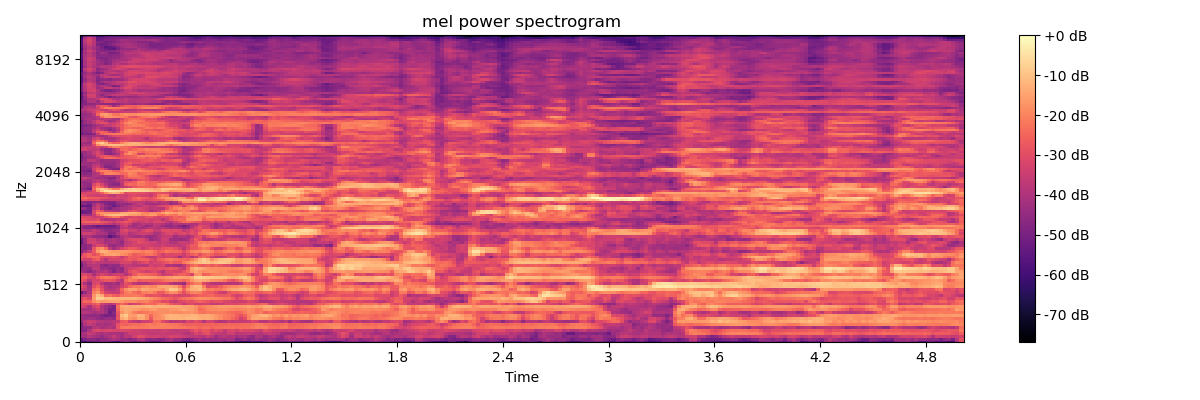

The table this chart was drawn from, first rows:
-5.630374145507812500e+01, -5.907923889160156250e+01, -5.358949279785156250e+01, -5.073423767089843750e+01, -5.108768463134765625e+01, -4.570049667358398438e+01, -4.608917236328125000e+01, -5.116509246826171875e+01, -5.531766510009765625e+01, -5.864636230468750000e+01, -5.059340667724609375e+01, -4.503828430175781250e+01, -4.800089645385742188e+01, -5.349483489990234375e+01, -5.045838928222656250e+01, -4.678123474121093750e+01, -5.038735961914062500e+01, -5.628225326538085938e+01, -5.673744201660156250e+01, -5.467877197265625000e+01, -4.921231079101562500e+01, -4.498656845092773438e+01, -4.508313751220703125e+01, -5.125379180908203125e+01
-5.360128021240234375e+01, -4.888406372070312500e+01, -4.604444122314453125e+01, -4.637327575683593750e+01, -4.827067947387695312e+01, -4.592049407958984375e+01, -4.512197875976562500e+01, -4.226268768310546875e+01, -4.020000076293945312e+01, -4.161141586303710938e+01, -4.422259140014648438e+01, -4.454727935791015625e+01, -4.686518096923828125e+01, -4.486157989501953125e+01, -3.989113616943359375e+01, -3.987359619140625000e+01, -4.540731811523437500e+01, -4.673400878906250000e+01, -4.560270690917968750e+01, -4.761748886108398438e+01, -4.730228424072265625e+01, -4.378162384033203125e+01, -4.037661743164062500e+01, -4.432845306396484375e+01
-4.185605239868164062e+01, -4.174923324584960938e+01, -3.870877075195312500e+01, -4.066278457641601562e+01, -4.146864700317382812e+01, -4.422829437255859375e+01, -4.123191452026367188e+01, -3.941189193725585938e+01, -3.585217285156250000e+01, -3.923557281494140625e+01, -4.190950012207031250e+01, -3.742714691162109375e+01, -3.790050506591796875e+01, -3.333258056640625000e+01, -2.985331726074218750e+01, -3.072146415710449219e+01, -3.303732299804687500e+01, -3.368913269042968750e+01, -3.352679061889648438e+01, -3.408479309082031250e+01, -3.535837936401367188e+01, -3.480901718139648438e+01, -3.164733886718750000e+01, -3.269932556152343750e+01
-4.132934188842773438e+01, -4.036437606811523438e+01, -3.552315139770507812e+01, -3.702598190307617188e+01, -4.000719070434570312e+01, -4.110882568359375000e+01, -3.950997161865234375e+01, -4.095052337646484375e+01, -4.014054107666015625e+01, -4.093779373168945312e+01, -4.189313507080078125e+01, -3.788567352294921875e+01, -3.454718780517578125e+01, -3.475917053222656250e+01, -3.408765792846679688e+01, -3.473592758178710938e+01, -3.534725189208984375e+01, -3.645601654052734375e+01, -3.660356140136718750e+01, -3.574972152709960938e+01, -3.498052597045898438e+01, -3.546748352050781250e+01, -3.596609878540039062e+01, -3.584156799316406250e+01
-4.686009979248046875e+01, -4.695169830322265625e+01, -3.985092163085937500e+01, -3.263455200195312500e+01, -3.079780197143554688e+01, -3.248463439941406250e+01, -3.159921264648437500e+01, -3.106921005249023438e+01, -3.196262359619140625e+01, -3.188505172729492188e+01, -3.151210021972656250e+01, -3.193996238708496094e+01, -3.234055709838867188e+01, -3.335785675048828125e+01, -3.346122741699218750e+01, -3.508322525024414062e+01, -3.545112991333007812e+01, -3.503106307983398438e+01, -3.534333038330078125e+01, -3.599088287353515625e+01, -3.396979522705078125e+01, -3.375460052490234375e+01, -3.544681549072265625e+01, -3.716060256958007812e+01
-4.818208694458007812e+01, -4.520903778076171875e+01, -4.523609924316406250e+01, -3.901272583007812500e+01, -3.862599945068359375e+01, -4.132269668579101562e+01, -3.965065765380859375e+01, -3.867369079589843750e+01, -4.062561035156250000e+01, -2.816331863403320312e+01, -2.170965003967285156e+01, -2.122558021545410156e+01, -2.109818649291992188e+01, -2.109656715393066406e+01, -2.214773750305175781e+01, -2.191198348999023438e+01, -2.113989639282226562e+01, -2.028089332580566406e+01, -2.068707275390625000e+01, -2.066843414306640625e+01, -2.064831161499023438e+01, -2.097326660156250000e+01, -2.086068534851074219e+01, -2.122235488891601562e+01
-5.016507720947265625e+01, -3.926161193847656250e+01, -3.581428146362304688e+01, -3.761513519287109375e+01, -4.117775726318359375e+01, -4.024608230590820312e+01, -4.230141448974609375e+01, -4.065354919433593750e+01, -3.807103347778320312e+01, -2.893170928955078125e+01, -2.494376182556152344e+01, -2.606250190734863281e+01, -2.458155822753906250e+01, -2.376359748840332031e+01, -2.391686820983886719e+01, -2.299752044677734375e+01, -2.141154861450195312e+01, -2.116956138610839844e+01, -2.217605018615722656e+01, -2.100400733947753906e+01, -2.014930343627929688e+01, -2.108178901672363281e+01, -2.198487472534179688e+01, -2.224599647521972656e+01
-4.503895568847656250e+01, -3.790877532958984375e+01, -3.454927444458007812e+01, -3.529314422607421875e+01, -3.844086837768554688e+01, -3.898320388793945312e+01, -3.964231872558593750e+01, -3.951475906372070312e+01, -3.813425445556640625e+01, -3.565739059448242188e+01, -2.745245933532714844e+01, -2.630240058898925781e+01, -3.343254470825195312e+01, -3.665909957885742188e+01, -3.803861236572265625e+01, -3.416046905517578125e+01, -3.370276641845703125e+01, -3.175149536132812500e+01, -2.384186172485351562e+01, -2.386747932434082031e+01, -3.003128433227539062e+01, -3.308164596557617188e+01, -3.778123092651367188e+01, -3.714292907714843750e+01
-4.148102951049804688e+01, -4.318661499023437500e+01, -4.205659484863281250e+01, -4.248022079467773438e+01, -4.480982971191406250e+01, -4.614068603515625000e+01, -4.450054168701171875e+01, -4.365678787231445312e+01, -4.537028121948242188e+01, -2.767887878417968750e+01, -1.424438190460205078e+01, -1.172134304046630859e+01, -1.687863540649414062e+01, -1.861992645263671875e+01, -1.404681205749511719e+01, -1.369373226165771484e+01, -1.828279495239257812e+01, -2.725572776794433594e+01, -1.938642311096191406e+01, -1.855022048950195312e+01, -1.725694847106933594e+01, -1.307763385772705078e+01, -1.215465927124023438e+01, -1.208296012878417969e+01
-4.335278701782226562e+01, -4.401945495605468750e+01, -4.521491241455078125e+01, -4.564319610595703125e+01, -4.457852935791015625e+01, -4.804470825195312500e+01, -5.081888961791992188e+01, -4.982127761840820312e+01, -4.804858398437500000e+01, -2.812656402587890625e+01, -1.138782787322998047e+01, -8.646957397460937500e+00, -1.545532894134521484e+01, -1.616033172607421875e+01, -1.225765991210937500e+01, -1.292128467559814453e+01, -1.838641929626464844e+01, -2.412005615234375000e+01, -1.962620162963867188e+01, -1.883826065063476562e+01, -1.631794548034667969e+01, -1.312738800048828125e+01, -1.229427051544189453e+01, -1.248812103271484375e+01
-3.893070983886718750e+01, -3.837679672241210938e+01, -3.918490219116210938e+01, -4.158306503295898438e+01, -3.999009323120117188e+01, -3.935744476318359375e+01, -4.333628845214843750e+01, -5.157024383544921875e+01, -4.661933517456054688e+01, -2.783112335205078125e+01, -1.787153244018554688e+01, -1.404619789123535156e+01, -1.623874664306640625e+01, -2.065983963012695312e+01, -2.324840164184570312e+01, -2.211704254150390625e+01, -2.155958557128906250e+01, -1.998343276977539062e+01, -1.957786750793457031e+01, -1.849028396606445312e+01, -1.780563354492187500e+01, -1.867278861999511719e+01, -1.807246780395507812e+01, -1.866667366027832031e+01
-4.038805389404296875e+01, -4.117583084106445312e+01, -4.161692428588867188e+01, -3.825411224365234375e+01, -3.471036911010742188e+01, -3.891560363769531250e+01, -4.357807922363281250e+01, -4.959539031982421875e+01, -4.971761322021484375e+01, -2.454362106323242188e+01, -1.554275703430175781e+01, -1.354685020446777344e+01, -1.428556728363037109e+01, -1.533290863037109375e+01, -1.670971870422363281e+01, -1.774834442138671875e+01, -1.764456176757812500e+01, -1.649963188171386719e+01, -1.555017662048339844e+01, -1.787307739257812500e+01, -1.827594375610351562e+01, -1.794629669189453125e+01, -1.700105857849121094e+01, -1.663086891174316406e+01
-3.172598648071289062e+01, -3.409675598144531250e+01, -4.084135055541992188e+01, -3.305306243896484375e+01, -3.080970764160156250e+01, -3.913694381713867188e+01, -4.294105529785156250e+01, -4.586206054687500000e+01, -4.911927032470703125e+01, -2.339816284179687500e+01, -1.407356452941894531e+01, -1.317758750915527344e+01, -1.345239830017089844e+01, -1.282980155944824219e+01, -1.281649494171142578e+01, -1.272007369995117188e+01, -1.206975364685058594e+01, -1.214193534851074219e+01, -1.299137783050537109e+01, -1.231357765197753906e+01, -1.250753402709960938e+01, -1.306274032592773438e+01, -1.362418842315673828e+01, -1.365017795562744141e+01
-3.140399169921875000e+01, -2.984663200378417969e+01, -3.023559951782226562e+01, -2.773077201843261719e+01, -2.538471221923828125e+01, -3.407981109619140625e+01, -3.712406921386718750e+01, -3.931384658813476562e+01, -3.621214675903320312e+01, -2.867856216430664062e+01, -2.440509796142578125e+01, -2.846656417846679688e+01, -3.465371704101562500e+01, -3.187391281127929688e+01, -2.987744331359863281e+01, -2.669239807128906250e+01, -2.358938980102539062e+01, -2.444605827331542969e+01, -2.489240837097167969e+01, -2.059509277343750000e+01, -1.983437728881835938e+01, -2.251570892333984375e+01, -2.764669036865234375e+01, -2.929116249084472656e+01
-2.956022453308105469e+01, -2.460551643371582031e+01, -2.479293823242187500e+01, -1.808489608764648438e+01, -1.498993206024169922e+01, -1.685768318176269531e+01, -1.625994110107421875e+01, -1.552018737792968750e+01, -1.474271965026855469e+01, -1.496985721588134766e+01, -1.676836776733398438e+01, -1.910784912109375000e+01, -1.890485763549804688e+01, -1.899284553527832031e+01, -2.114011955261230469e+01, -2.026650810241699219e+01, -2.016099357604980469e+01, -2.285217475891113281e+01, -2.533862113952636719e+01, -2.699447631835937500e+01, -3.070725250244140625e+01, -3.027512168884277344e+01, -3.348666763305664062e+01, -3.594709396362304688e+01
-3.234358215332031250e+01, -2.905983924865722656e+01, -3.270849609375000000e+01, -1.597349929809570312e+01, -7.601993560791015625e+00, -8.038286209106445312e+00, -1.103076267242431641e+01, -1.066387367248535156e+01, -1.151527214050292969e+01, -1.242873096466064453e+01, -1.145379447937011719e+01, -1.202384281158447266e+01, -1.195737552642822266e+01, -1.177095699310302734e+01, -1.290803337097167969e+01, -1.386501312255859375e+01, -1.514376449584960938e+01, -1.754348182678222656e+01, -1.930933952331542969e+01, -2.075528717041015625e+01, -2.378947448730468750e+01, -2.420087814331054688e+01, -2.618215370178222656e+01, -2.801309394836425781e+01
-4.042204284667968750e+01, -3.693608856201171875e+01, -3.616645431518554688e+01, -1.716804504394531250e+01, -1.045096302032470703e+01, -1.381517601013183594e+01, -2.448705673217773438e+01, -2.264498901367187500e+01, -2.565376663208007812e+01, -2.658719062805175781e+01, -2.304210281372070312e+01, -2.246123886108398438e+01, -2.249663734436035156e+01, -2.155453681945800781e+01, -2.209120559692382812e+01, -2.431107521057128906e+01, -2.825664329528808594e+01, -2.913126754760742188e+01, -2.799519920349121094e+01, -2.892474365234375000e+01, -3.162774276733398438e+01, -3.172313499450683594e+01, -2.983343696594238281e+01, -3.138023567199707031e+01
-5.222407531738281250e+01, -4.515006637573242188e+01, -3.842520904541015625e+01, -2.047677612304687500e+01, -1.759505081176757812e+01, -2.606831359863281250e+01, -3.272728347778320312e+01, -3.445094680786132812e+01, -3.568214035034179688e+01, -3.521501159667968750e+01, -2.728626441955566406e+01, -2.102694129943847656e+01, -1.999441337585449219e+01, -2.312281227111816406e+01, -2.571093750000000000e+01, -2.086994171142578125e+01, -2.018756484985351562e+01, -1.923395156860351562e+01, -2.212468719482421875e+01, -2.700564765930175781e+01, -2.633769798278808594e+01, -2.117554855346679688e+01, -1.796386718750000000e+01, -1.831912612915039062e+01
-3.395388031005859375e+01, -3.627035522460937500e+01, -4.054113388061523438e+01, -2.459150695800781250e+01, -2.148729133605957031e+01, -2.940136718750000000e+01, -3.781530761718750000e+01, -3.884045410156250000e+01, -3.844855880737304688e+01, -3.510054397583007812e+01, -2.468365859985351562e+01, -1.779269599914550781e+01, -1.487017440795898438e+01, -1.506185436248779297e+01, -1.809334945678710938e+01, -1.377674770355224609e+01, -1.466050338745117188e+01, -1.594578456878662109e+01, -1.559297466278076172e+01, -1.638086318969726562e+01, -1.855562591552734375e+01, -1.390386390686035156e+01, -8.847629547119140625e+00, -9.584600448608398438e+00
-2.909482574462890625e+01, -3.355228424072265625e+01, -4.157328796386718750e+01, -2.984727859497070312e+01, -2.545630836486816406e+01, -3.159346199035644531e+01, -3.800645828247070312e+01, -4.154215621948242188e+01, -3.933966064453125000e+01, -3.818811798095703125e+01, -3.334733581542968750e+01, -2.980347442626953125e+01, -2.426847648620605469e+01, -2.113421249389648438e+01, -2.176808547973632812e+01, -1.941192054748535156e+01, -1.793173408508300781e+01, -1.957772827148437500e+01, -1.925361251831054688e+01, -1.502724933624267578e+01, -1.469073677062988281e+01, -1.432602787017822266e+01, -1.428584384918212891e+01, -1.615599441528320312e+01
-3.406395721435546875e+01, -4.003478622436523438e+01, -4.592691040039062500e+01, -3.260616683959960938e+01, -3.020223045349121094e+01, -3.816713333129882812e+01, -4.241821289062500000e+01, -4.161431884765625000e+01, -4.046931076049804688e+01, -4.319329071044921875e+01, -3.611630630493164062e+01, -2.911661148071289062e+01, -3.109730911254882812e+01, -3.738120651245117188e+01, -3.953656387329101562e+01, -3.882571029663085938e+01, -3.800688934326171875e+01, -3.561978912353515625e+01, -3.384246063232421875e+01, -3.175827789306640625e+01, -3.130518722534179688e+01, -3.210443878173828125e+01, -3.711430358886718750e+01, -3.979850006103515625e+01
-2.802751731872558594e+01, -3.113192367553710938e+01, -3.785646820068359375e+01, -3.244424057006835938e+01, -3.278471755981445312e+01, -2.998458862304687500e+01, -2.748950004577636719e+01, -2.751185607910156250e+01, -2.894936752319335938e+01, -3.408647537231445312e+01, -3.797488403320312500e+01, -2.458522033691406250e+01, -2.073841476440429688e+01, -2.237702941894531250e+01, -2.709008216857910156e+01, -2.611410713195800781e+01, -2.582223320007324219e+01, -2.546619033813476562e+01, -2.637798881530761719e+01, -2.614305305480957031e+01, -2.379913330078125000e+01, -2.172417449951171875e+01, -2.097992515563964844e+01, -2.130620765686035156e+01
-2.713508224487304688e+01, -2.576651763916015625e+01, -3.090978050231933594e+01, -3.326041793823242188e+01, -2.661804008483886719e+01, -2.228559303283691406e+01, -2.110442924499511719e+01, -2.182944679260253906e+01, -2.285330772399902344e+01, -2.633666038513183594e+01, -3.088622474670410156e+01, -2.684941482543945312e+01, -2.233388900756835938e+01, -1.744050788879394531e+01, -1.584661102294921875e+01, -1.552052497863769531e+01, -1.552833747863769531e+01, -1.594445037841796875e+01, -1.693014907836914062e+01, -1.810988807678222656e+01, -1.808330917358398438e+01, -1.676634979248046875e+01, -1.569517993927001953e+01, -1.458511161804199219e+01
-3.237551498413085938e+01, -3.113103485107421875e+01, -3.337579345703125000e+01, -4.102713775634765625e+01, -3.526232910156250000e+01, -3.163253593444824219e+01, -3.447842025756835938e+01, -3.700576019287109375e+01, -3.480735397338867188e+01, -3.362681579589843750e+01, -3.420175552368164062e+01, -3.906077575683593750e+01, -3.389006805419921875e+01, -2.769678878784179688e+01, -2.295423316955566406e+01, -2.412611389160156250e+01, -2.500855827331542969e+01, -2.596260070800781250e+01, -2.700609588623046875e+01, -3.029871368408203125e+01, -3.541227340698242188e+01, -3.328545379638671875e+01, -3.206619644165039062e+01, -2.812062835693359375e+01
-4.101876068115234375e+01, -4.406321716308593750e+01, -4.691131210327148438e+01, -4.232444763183593750e+01, -3.888843536376953125e+01, -4.001912689208984375e+01, -3.835901641845703125e+01, -4.260250091552734375e+01, -4.805449676513671875e+01, -4.278298187255859375e+01, -4.416336822509765625e+01, -3.708536529541015625e+01, -3.001006317138671875e+01, -2.710465431213378906e+01, -3.007971763610839844e+01, -3.154097366333007812e+01, -3.438374328613281250e+01, -3.255721282958984375e+01, -3.010181808471679688e+01, -3.408497238159179688e+01, -3.860679244995117188e+01, -3.212391662597656250e+01, -3.078861999511718750e+01, -3.220527648925781250e+01
-4.593734741210937500e+01, -4.350672912597656250e+01, -4.434938049316406250e+01, -3.703028106689453125e+01, -3.691182327270507812e+01, -4.317791748046875000e+01, -4.238883972167968750e+01, -4.554946899414062500e+01, -4.715033721923828125e+01, -4.380585861206054688e+01, -4.553025817871093750e+01, -3.668796157836914062e+01, -3.357577896118164062e+01, -3.160858535766601562e+01, -3.017848587036132812e+01, -2.881543159484863281e+01, -2.881877517700195312e+01, -2.912818527221679688e+01, -3.087297821044921875e+01, -2.866172409057617188e+01, -2.933468627929687500e+01, -2.826339912414550781e+01, -2.675730514526367188e+01, -2.833564186096191406e+01
-5.101602935791015625e+01, -4.341736221313476562e+01, -3.845513916015625000e+01, -3.827700042724609375e+01, -3.787827301025390625e+01, -4.498160934448242188e+01, -4.742494201660156250e+01, -4.359700012207031250e+01, -4.523886108398437500e+01, -4.476831817626953125e+01, -3.920018005371093750e+01, -3.532787322998046875e+01, -3.665637588500976562e+01, -3.759525299072265625e+01, -3.728932952880859375e+01, -3.871553039550781250e+01, -3.843420410156250000e+01, -3.296008682250976562e+01, -3.424563980102539062e+01, -3.343138504028320312e+01, -3.224988555908203125e+01, -3.889862060546875000e+01, -3.936911773681640625e+01, -4.110525894165039062e+01
-4.720672607421875000e+01, -4.038034820556640625e+01, -3.651518630981445312e+01, -3.430263900756835938e+01, -3.663528442382812500e+01, -3.725616455078125000e+01, -3.808869552612304688e+01, -3.795718383789062500e+01, -3.710473251342773438e+01, -3.688103485107421875e+01, -3.221873092651367188e+01, -3.256056213378906250e+01, -3.213776016235351562e+01, -3.651934432983398438e+01, -3.338218688964843750e+01, -3.129481887817382812e+01, -2.954888916015625000e+01, -3.399670410156250000e+01, -3.206764221191406250e+01, -3.177068138122558594e+01, -2.993722534179687500e+01, -2.782984924316406250e+01, -2.486800003051757812e+01, -2.767080688476562500e+01
-3.049523162841796875e+01, -3.362270355224609375e+01, -3.350198364257812500e+01, -2.801432037353515625e+01, -2.627350807189941406e+01, -3.362025070190429688e+01, -3.905492782592773438e+01, -3.257456970214843750e+01, -3.268930053710937500e+01, -3.279443359375000000e+01, -3.188570022583007812e+01, -2.894747734069824219e+01, -2.680582618713378906e+01, -2.829157638549804688e+01, -2.547954177856445312e+01, -2.507479476928710938e+01, -2.567557907104492188e+01, -2.979072380065917969e+01, -3.288329696655273438e+01, -2.722158622741699219e+01, -2.478300285339355469e+01, -2.273642158508300781e+01, -2.137136840820312500e+01, -2.322138977050781250e+01
-2.714178466796875000e+01, -2.833988952636718750e+01, -2.503986740112304688e+01, -2.357543182373046875e+01, -2.420005798339843750e+01, -2.930688476562500000e+01, -3.004131507873535156e+01, -2.972233963012695312e+01, -2.836340904235839844e+01, -3.081638336181640625e+01, -3.568518829345703125e+01, -3.132921600341796875e+01, -2.683891868591308594e+01, -2.722856903076171875e+01, -2.688959312438964844e+01, -3.074444198608398438e+01, -3.491847610473632812e+01, -3.736835479736328125e+01, -3.549573135375976562e+01, -3.144927597045898438e+01, -3.367965698242187500e+01, -3.243798065185546875e+01, -3.283518981933593750e+01, -3.478042602539062500e+01
-3.428959655761718750e+01, -2.757784652709960938e+01, -2.501087379455566406e+01, -2.973808670043945312e+01, -2.668144035339355469e+01, -1.994950294494628906e+01, -1.544137763977050781e+01, -1.535081577301025391e+01, -1.464596557617187500e+01, -1.570424652099609375e+01, -1.790457916259765625e+01, -1.945736503601074219e+01, -2.309439086914062500e+01, -2.673148345947265625e+01, -2.550040817260742188e+01, -2.427997398376464844e+01, -2.280720710754394531e+01, -2.231793975830078125e+01, -2.518865776062011719e+01, -2.887520408630371094e+01, -3.365029525756835938e+01, -3.054657745361328125e+01, -3.141841697692871094e+01, -3.069895172119140625e+01
-4.654162979125976562e+01, -4.088219833374023438e+01, -3.584753417968750000e+01, -2.749025726318359375e+01, -1.673440170288085938e+01, -1.246783065795898438e+01, -1.294789695739746094e+01, -1.583675765991210938e+01, -1.674191284179687500e+01, -1.675617599487304688e+01, -1.697653961181640625e+01, -1.688785552978515625e+01, -1.753378677368164062e+01, -1.945869445800781250e+01, -1.997442817687988281e+01, -2.110622215270996094e+01, -1.950273513793945312e+01, -1.981676673889160156e+01, -2.341261863708496094e+01, -2.645125579833984375e+01, -2.519056892395019531e+01, -2.202574729919433594e+01, -2.378203010559082031e+01, -2.356829452514648438e+01
-4.534441375732421875e+01, -4.742365646362304688e+01, -4.362800598144531250e+01, -2.833640098571777344e+01, -1.928067970275878906e+01, -1.760065078735351562e+01, -2.374068260192871094e+01, -3.667329406738281250e+01, -4.190173721313476562e+01, -3.738745117187500000e+01, -3.267815780639648438e+01, -2.922254180908203125e+01, -2.666558265686035156e+01, -2.751493644714355469e+01, -3.053480339050292969e+01, -3.457830810546875000e+01, -3.169885635375976562e+01, -2.937548828125000000e+01, -3.145869445800781250e+01, -3.179601097106933594e+01, -2.866069030761718750e+01, -2.745324134826660156e+01, -2.687158775329589844e+01, -2.896130180358886719e+01
-4.754092025756835938e+01, -4.665807342529296875e+01, -4.427026367187500000e+01, -3.586288833618164062e+01, -3.139199829101562500e+01, -3.190583801269531250e+01, -3.634492111206054688e+01, -4.384045791625976562e+01, -4.493724822998046875e+01, -4.172212600708007812e+01, -4.194317626953125000e+01, -3.575006484985351562e+01, -3.362363052368164062e+01, -3.296232223510742188e+01, -3.360949707031250000e+01, -3.401801300048828125e+01, -3.299676513671875000e+01, -3.383129882812500000e+01, -3.533327865600585938e+01, -3.561841583251953125e+01, -3.338233566284179688e+01, -3.524456024169921875e+01, -3.592601013183593750e+01, -3.611343383789062500e+01
-5.432794189453125000e+01, -4.373771667480468750e+01, -3.386143875122070312e+01, -3.290386581420898438e+01, -3.556699371337890625e+01, -3.740811538696289062e+01, -4.117017364501953125e+01, -4.062512969970703125e+01, -3.909110260009765625e+01, -4.205800628662109375e+01, -4.532601165771484375e+01, -3.697831726074218750e+01, -3.593111801147460938e+01, -3.281495666503906250e+01, -2.928928565979003906e+01, -3.069003295898437500e+01, -3.210251617431640625e+01, -3.410083770751953125e+01, -3.402650070190429688e+01, -3.765184783935546875e+01, -3.500344467163085938e+01, -3.579411697387695312e+01, -3.935629653930664062e+01, -3.889526367187500000e+01
-5.111406326293945312e+01, -4.360282516479492188e+01, -3.440730285644531250e+01, -3.447618865966796875e+01, -3.914934539794921875e+01, -3.830813217163085938e+01, -4.246368026733398438e+01, -4.177443313598632812e+01, -3.970584869384765625e+01, -4.204300308227539062e+01, -4.172280883789062500e+01, -3.511021804809570312e+01, -3.193346595764160156e+01, -3.104955291748046875e+01, -3.082375335693359375e+01, -3.156986618041992188e+01, -3.695062637329101562e+01, -4.466283416748046875e+01, -4.217679595947265625e+01, -4.006167602539062500e+01, -3.373249435424804688e+01, -3.406658554077148438e+01, -4.177706909179687500e+01, -4.263538360595703125e+01
-4.445873260498046875e+01, -4.035163116455078125e+01, -3.974279403686523438e+01, -4.421525573730468750e+01, -4.459984588623046875e+01, -4.545575714111328125e+01, -4.698220062255859375e+01, -5.602576446533203125e+01, -5.115333557128906250e+01, -4.624342346191406250e+01, -3.995655822753906250e+01, -3.724677276611328125e+01, -3.951511383056640625e+01, -4.117444610595703125e+01, -4.209697723388671875e+01, -3.996964263916015625e+01, -4.292926788330078125e+01, -4.441096496582031250e+01, -4.243915557861328125e+01, -3.950688171386718750e+01, -3.628028488159179688e+01, -3.514008331298828125e+01, -3.619305801391601562e+01, -4.244559478759765625e+01
-3.641138458251953125e+01, -3.353669357299804688e+01, -3.386475753784179688e+01, -3.548793029785156250e+01, -4.018837356567382812e+01, -4.002589035034179688e+01, -4.115794372558593750e+01, -4.738792419433593750e+01, -4.705938720703125000e+01, -4.010109329223632812e+01, -3.441509628295898438e+01, -3.371896362304687500e+01, -3.907389068603515625e+01, -3.709199523925781250e+01, -3.440066146850585938e+01, -3.364152908325195312e+01, -3.421163177490234375e+01, -3.550562667846679688e+01, -4.073472976684570312e+01, -3.971400070190429688e+01, -3.507137680053710938e+01, -3.166901779174804688e+01, -3.087566375732421875e+01, -3.363447189331054688e+01
-3.830487060546875000e+01, -3.996891021728515625e+01, -4.047999191284179688e+01, -3.614375305175781250e+01, -3.819279861450195312e+01, -4.235369873046875000e+01, -4.573196029663085938e+01, -4.610781097412109375e+01, -4.386660766601562500e+01, -4.267191314697265625e+01, -3.256814575195312500e+01, -3.044995689392089844e+01, -3.444055175781250000e+01, -3.407128524780273438e+01, -3.715911102294921875e+01, -3.283301162719726562e+01, -2.927640533447265625e+01, -3.056089401245117188e+01, -3.545841979980468750e+01, -3.601153564453125000e+01, -3.052194595336914062e+01, -2.991129302978515625e+01, -3.062395858764648438e+01, -3.024048423767089844e+01
-4.231320953369140625e+01, -4.685739135742187500e+01, -4.732071685791015625e+01, -4.758618927001953125e+01, -4.963674926757812500e+01, -4.751325225830078125e+01, -4.945037841796875000e+01, -4.925595855712890625e+01, -4.760603713989257812e+01, -4.675218200683593750e+01, -3.776383590698242188e+01, -3.649030303955078125e+01, -3.959204864501953125e+01, -4.022155761718750000e+01, -4.171739578247070312e+01, -4.292790985107421875e+01, -3.928026580810546875e+01, -3.708863830566406250e+01, -3.787130737304687500e+01, -3.962539672851562500e+01, -3.756644058227539062e+01, -4.076465606689453125e+01, -4.232958984375000000e+01, -4.058944702148437500e+01
-4.287551116943359375e+01, -4.570849990844726562e+01, -4.750102615356445312e+01, -5.034570312500000000e+01, -5.363460540771484375e+01, -5.191790390014648438e+01, -5.226231384277343750e+01, -5.200875854492187500e+01, -5.145832824707031250e+01, -4.571995544433593750e+01, -3.675260162353515625e+01, -3.327152252197265625e+01, -4.041934204101562500e+01, -4.253794860839843750e+01, -3.905917358398437500e+01, -4.039631652832031250e+01, -4.455938720703125000e+01, -4.194430541992187500e+01, -3.712825775146484375e+01, -3.943354797363281250e+01, -4.349181747436523438e+01, -4.543895721435546875e+01, -4.464646148681640625e+01, -4.294905090332031250e+01
-3.241360855102539062e+01, -3.129496002197265625e+01, -3.109137916564941406e+01, -3.240782165527343750e+01, -3.222856903076171875e+01, -3.265952301025390625e+01, -3.485125732421875000e+01, -3.680747604370117188e+01, -3.942763137817382812e+01, -3.677485275268554688e+01, -3.334563827514648438e+01, -3.130328750610351562e+01, -3.505160522460937500e+01, -4.183666610717773438e+01, -4.124784088134765625e+01, -3.736563491821289062e+01, -3.850493621826171875e+01, -3.945235443115234375e+01, -3.627791976928710938e+01, -3.700175857543945312e+01, -3.758257293701171875e+01, -4.182234191894531250e+01, -4.297729492187500000e+01, -3.787311172485351562e+01
-2.839510917663574219e+01, -2.546628570556640625e+01, -2.542767333984375000e+01, -2.469265365600585938e+01, -2.365960311889648438e+01, -2.742900848388671875e+01, -2.865092658996582031e+01, -3.095980072021484375e+01, -3.406466293334960938e+01, -3.051947593688964844e+01, -2.940740585327148438e+01, -2.753773880004882812e+01, -2.912082481384277344e+01, -3.341598129272460938e+01, -3.514758300781250000e+01, -3.424227905273437500e+01, -3.210831832885742188e+01, -3.458001327514648438e+01, -3.100416946411132812e+01, -3.077583312988281250e+01, -3.218484878540039062e+01, -3.571675109863281250e+01, -3.861859130859375000e+01, -3.421560668945312500e+01
-2.914082145690917969e+01, -2.955128669738769531e+01, -3.117119979858398438e+01, -3.233050918579101562e+01, -3.009147834777832031e+01, -3.704574584960937500e+01, -3.963080596923828125e+01, -3.852883529663085938e+01, -3.885435485839843750e+01, -3.602435302734375000e+01, -3.759812164306640625e+01, -3.403009033203125000e+01, -2.830539321899414062e+01, -3.027001571655273438e+01, -3.124337959289550781e+01, -3.210838699340820312e+01, -3.279920196533203125e+01, -3.375162887573242188e+01, -3.319224929809570312e+01, -3.329014205932617188e+01, -3.785956192016601562e+01, -3.433604431152343750e+01, -2.887999534606933594e+01, -2.589466285705566406e+01
-3.129329872131347656e+01, -3.237982559204101562e+01, -3.269803619384765625e+01, -3.506999588012695312e+01, -3.471258544921875000e+01, -3.319798660278320312e+01, -2.876296997070312500e+01, -2.423671913146972656e+01, -2.093117523193359375e+01, -2.206579780578613281e+01, -2.750692749023437500e+01, -3.210791778564453125e+01, -3.329472351074218750e+01, -3.063502693176269531e+01, -3.218735122680664062e+01, -3.232301330566406250e+01, -2.834524917602539062e+01, -2.782975578308105469e+01, -3.073155593872070312e+01, -3.336999511718750000e+01, -3.039590835571289062e+01, -3.087683677673339844e+01, -2.853730583190917969e+01, -2.499388504028320312e+01
-3.984526824951171875e+01, -4.047098159790039062e+01, -4.224047851562500000e+01, -3.583568954467773438e+01, -2.700786972045898438e+01, -1.958952140808105469e+01, -1.406542015075683594e+01, -1.148228359222412109e+01, -1.051041603088378906e+01, -1.055300998687744141e+01, -1.071671676635742188e+01, -1.232668495178222656e+01, -1.558533859252929688e+01, -1.640037918090820312e+01, -1.733746337890625000e+01, -1.966067123413085938e+01, -1.818062973022460938e+01, -1.583368968963623047e+01, -1.677835845947265625e+01, -2.249434852600097656e+01, -2.366281700134277344e+01, -1.991909027099609375e+01, -2.200371932983398438e+01, -2.253491973876953125e+01
-5.306083679199218750e+01, -5.230552673339843750e+01, -4.958974456787109375e+01, -3.130279922485351562e+01, -2.023693466186523438e+01, -1.725808715820312500e+01, -1.719252204895019531e+01, -1.810135650634765625e+01, -1.891324996948242188e+01, -1.813011550903320312e+01, -1.470195198059082031e+01, -1.320665359497070312e+01, -1.304445075988769531e+01, -1.279668998718261719e+01, -1.497385787963867188e+01, -1.897581100463867188e+01, -2.099115943908691406e+01, -1.914327239990234375e+01, -1.841803359985351562e+01, -1.940206336975097656e+01, -1.621990776062011719e+01, -1.256291294097900391e+01, -1.465852165222167969e+01, -1.614064788818359375e+01
-5.349346160888671875e+01, -5.104391860961914062e+01, -5.136227416992187500e+01, -3.228438186645507812e+01, -2.575750923156738281e+01, -3.011650657653808594e+01, -3.842349243164062500e+01, -3.894980621337890625e+01, -4.068779754638671875e+01, -4.209499740600585938e+01, -3.956703186035156250e+01, -3.697130584716796875e+01, -3.046402168273925781e+01, -2.870006752014160156e+01, -3.199855804443359375e+01, -3.351670074462890625e+01, -3.542095947265625000e+01, -4.145093536376953125e+01, -3.944803237915039062e+01, -3.471489715576171875e+01, -2.688187408447265625e+01, -2.178800964355468750e+01, -2.183723640441894531e+01, -2.465097427368164062e+01
-4.359215545654296875e+01, -4.486420440673828125e+01, -4.969299316406250000e+01, -3.792007064819335938e+01, -3.421190643310546875e+01, -4.147699737548828125e+01, -4.627533721923828125e+01, -4.931712722778320312e+01, -4.491730880737304688e+01, -4.278258514404296875e+01, -4.087453079223632812e+01, -4.049206542968750000e+01, -3.876713562011718750e+01, -3.484668350219726562e+01, -3.271575927734375000e+01, -3.351560974121093750e+01, -3.547293853759765625e+01, -3.826900863647460938e+01, -3.700339126586914062e+01, -3.832426452636718750e+01, -3.855541610717773438e+01, -2.981028747558593750e+01, -2.338915443420410156e+01, -2.008931541442871094e+01
-5.417264556884765625e+01, -5.299716949462890625e+01, -5.381491088867187500e+01, -4.017458343505859375e+01, -3.432435607910156250e+01, -3.919887924194335938e+01, -4.499501800537109375e+01, -4.731815338134765625e+01, -5.216148376464843750e+01, -4.783030319213867188e+01, -4.390988159179687500e+01, -4.228939056396484375e+01, -3.959746170043945312e+01, -3.740430068969726562e+01, -4.012339401245117188e+01, -3.593683242797851562e+01, -3.410316467285156250e+01, -3.732767486572265625e+01, -3.684800338745117188e+01, -3.200157928466796875e+01, -3.020614242553710938e+01, -2.962366676330566406e+01, -2.675387954711914062e+01, -2.394491577148437500e+01
-4.595565795898437500e+01, -4.613938140869140625e+01, -4.955236816406250000e+01, -4.241987991333007812e+01, -3.746314239501953125e+01, -4.163483047485351562e+01, -4.716583251953125000e+01, -5.016982269287109375e+01, -5.037321853637695312e+01, -4.614311981201171875e+01, -4.395674896240234375e+01, -4.565290069580078125e+01, -4.474747848510742188e+01, -3.931906127929687500e+01, -3.535116577148437500e+01, -3.694060516357421875e+01, -4.217831802368164062e+01, -4.191702651977539062e+01, -4.184431457519531250e+01, -4.225187683105468750e+01, -3.935139083862304688e+01, -3.785855484008789062e+01, -4.471888732910156250e+01, -4.241019439697265625e+01
-4.591804504394531250e+01, -4.701835632324218750e+01, -4.759568023681640625e+01, -4.776043701171875000e+01, -4.630003356933593750e+01, -4.745653533935546875e+01, -4.758876800537109375e+01, -4.862293243408203125e+01, -4.924205780029296875e+01, -4.180853271484375000e+01, -4.110486221313476562e+01, -3.857051467895507812e+01, -3.534518432617187500e+01, -3.669901657104492188e+01, -3.685452270507812500e+01, -3.664706039428710938e+01, -3.868302917480468750e+01, -3.783976364135742188e+01, -3.561758041381835938e+01, -3.901531982421875000e+01, -3.644867324829101562e+01, -3.813288879394531250e+01, -4.281182098388671875e+01, -3.972017669677734375e+01
-2.851694488525390625e+01, -2.848630905151367188e+01, -3.065814208984375000e+01, -3.031893539428710938e+01, -3.059727859497070312e+01, -3.353685760498046875e+01, -3.612924575805664062e+01, -3.533431243896484375e+01, -3.473325347900390625e+01, -3.549839019775390625e+01, -3.741991424560546875e+01, -3.311397552490234375e+01, -3.028331947326660156e+01, -2.611364173889160156e+01, -2.494578170776367188e+01, -2.911391067504882812e+01, -3.089851570129394531e+01, -2.925037384033203125e+01, -2.764134597778320312e+01, -2.701565933227539062e+01, -2.484827613830566406e+01, -1.911467361450195312e+01, -1.804302787780761719e+01, -1.572985553741455078e+01
-2.502796554565429688e+01, -2.430878639221191406e+01, -2.561290550231933594e+01, -2.652049064636230469e+01, -2.679601287841796875e+01, -2.901374816894531250e+01, -2.969877815246582031e+01, -3.252580642700195312e+01, -3.385287857055664062e+01, -3.129378128051757812e+01, -3.274343109130859375e+01, -3.298379135131835938e+01, -3.050306701660156250e+01, -2.559155654907226562e+01, -2.249152755737304688e+01, -2.566745758056640625e+01, -2.691992950439453125e+01, -2.955232238769531250e+01, -2.582963371276855469e+01, -2.010830879211425781e+01, -1.797437477111816406e+01, -1.585865974426269531e+01, -1.481838417053222656e+01, -1.439145851135253906e+01
-2.735030937194824219e+01, -3.025781631469726562e+01, -3.293696212768554688e+01, -3.352271652221679688e+01, -3.423850250244140625e+01, -3.419158554077148438e+01, -3.313144302368164062e+01, -3.606975555419921875e+01, -3.704196166992187500e+01, -3.307216644287109375e+01, -3.420876693725585938e+01, -3.464373779296875000e+01, -3.178466415405273438e+01, -3.049145889282226562e+01, -3.170410346984863281e+01, -3.269609069824218750e+01, -3.276086425781250000e+01, -3.550794982910156250e+01, -3.079172706604003906e+01, -2.357315254211425781e+01, -2.051119041442871094e+01, -2.309900283813476562e+01, -3.380518722534179688e+01, -4.035733413696289062e+01
-3.242660522460937500e+01, -3.250669097900390625e+01, -3.062147140502929688e+01, -3.073620605468750000e+01, -3.101093101501464844e+01, -2.597848129272460938e+01, -1.904928970336914062e+01, -1.392445278167724609e+01, -1.170908737182617188e+01, -1.326380538940429688e+01, -1.961593627929687500e+01, -3.069986724853515625e+01, -2.816463851928710938e+01, -2.838157653808593750e+01, -3.000442504882812500e+01, -2.901836776733398438e+01, -3.176707839965820312e+01, -3.237022399902343750e+01, -3.036662673950195312e+01, -2.824978065490722656e+01, -3.074022483825683594e+01, -3.113594055175781250e+01, -3.401006317138671875e+01, -3.657730102539062500e+01
-4.173702239990234375e+01, -4.021937561035156250e+01, -3.765897369384765625e+01, -2.977541923522949219e+01, -1.728417015075683594e+01, -8.898799896240234375e+00, -4.526660919189453125e+00, -3.965917587280273438e+00, -4.610595703125000000e+00, -5.865808486938476562e+00, -6.165351867675781250e+00, -5.879148483276367188e+00, -7.311931610107421875e+00, -6.866064071655273438e+00, -7.381391525268554688e+00, -7.697034835815429688e+00, -8.248085021972656250e+00, -1.027422904968261719e+01, -1.175075435638427734e+01, -1.325211906433105469e+01, -1.078736877441406250e+01, -1.348627948760986328e+01, -1.858664703369140625e+01, -1.711650848388671875e+01
-4.419023132324218750e+01, -4.724085617065429688e+01, -5.177336883544921875e+01, -2.490756988525390625e+01, -1.291316318511962891e+01, -8.603467941284179688e+00, -1.025685977935791016e+01, -1.639913177490234375e+01, -2.147892761230468750e+01, -2.145228958129882812e+01, -1.378992652893066406e+01, -9.493251800537109375e+00, -8.354639053344726562e+00, -7.399877548217773438e+00, -8.833219528198242188e+00, -1.014034461975097656e+01, -1.177406978607177734e+01, -1.237446784973144531e+01, -1.501335716247558594e+01, -1.360075569152832031e+01, -9.404647827148437500e+00, -9.130271911621093750e+00, -9.887351989746093750e+00, -1.105498504638671875e+01
-4.137979507446289062e+01, -4.412575531005859375e+01, -4.678858947753906250e+01, -2.702964401245117188e+01, -2.231668472290039062e+01, -2.668729400634765625e+01, -3.245401000976562500e+01, -4.076177215576171875e+01, -3.967728424072265625e+01, -3.924564361572265625e+01, -3.796739959716796875e+01, -3.544510650634765625e+01, -3.259283447265625000e+01, -2.799524497985839844e+01, -2.604941177368164062e+01, -2.493351554870605469e+01, -2.469700050354003906e+01, -2.490561485290527344e+01, -2.709037590026855469e+01, -2.266127777099609375e+01, -2.105117034912109375e+01, -2.121841621398925781e+01, -1.943584251403808594e+01, -1.945405578613281250e+01
-4.174601745605468750e+01, -4.472858810424804688e+01, -4.546178436279296875e+01, -3.162691116333007812e+01, -2.690735626220703125e+01, -3.197114562988281250e+01, -3.805504989624023438e+01, -4.465376281738281250e+01, -4.670655059814453125e+01, -4.648577880859375000e+01, -3.817043685913085938e+01, -2.619154357910156250e+01, -2.394044685363769531e+01, -2.494270896911621094e+01, -2.172117805480957031e+01, -2.220589065551757812e+01, -2.453350448608398438e+01, -2.504252433776855469e+01, -2.360997772216796875e+01, -1.856147575378417969e+01, -1.697397613525390625e+01, -1.579358959197998047e+01, -1.465906524658203125e+01, -1.286726379394531250e+01
-4.380899047851562500e+01, -4.560530090332031250e+01, -4.282034683227539062e+01, -3.865728759765625000e+01, -3.473675537109375000e+01, -3.942903900146484375e+01, -4.240126800537109375e+01, -4.389365005493164062e+01, -4.393026733398437500e+01, -4.235551834106445312e+01, -3.670075607299804688e+01, -2.945873832702636719e+01, -2.908300971984863281e+01, -2.588445854187011719e+01, -2.044381332397460938e+01, -2.073838233947753906e+01, -2.460364532470703125e+01, -2.628199195861816406e+01, -2.512683105468750000e+01, -2.711681747436523438e+01, -2.591870880126953125e+01, -2.340017318725585938e+01, -2.391179656982421875e+01, -2.235009765625000000e+01
... 67 more rows
